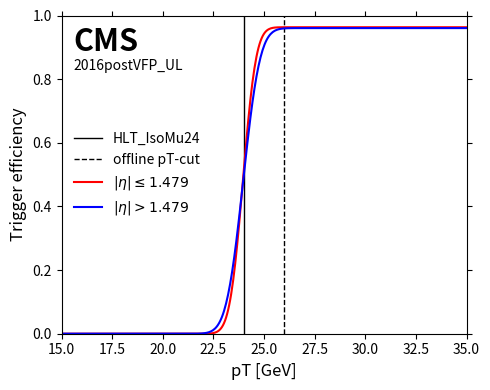
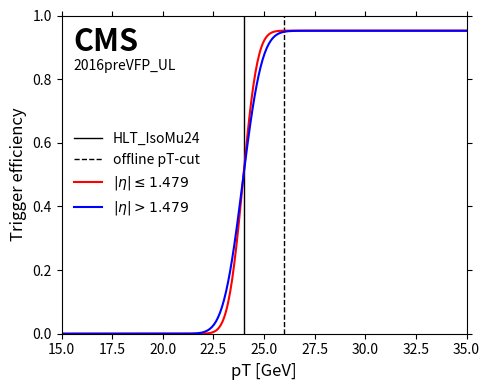
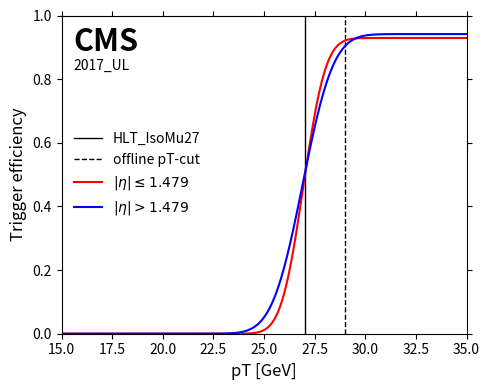
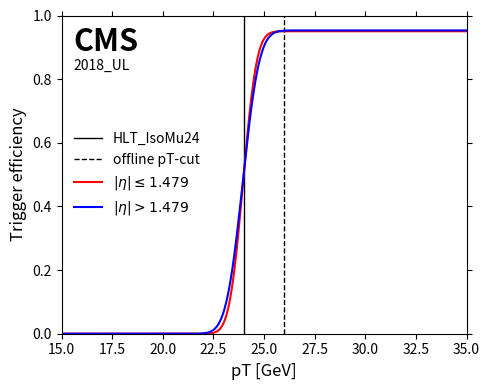
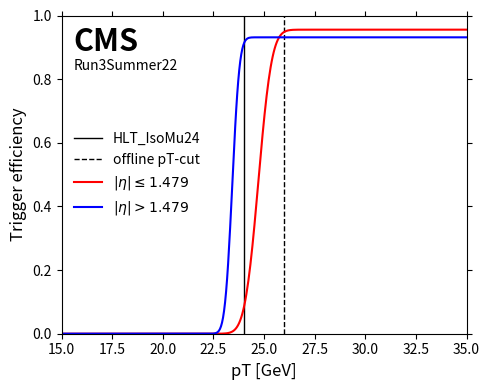
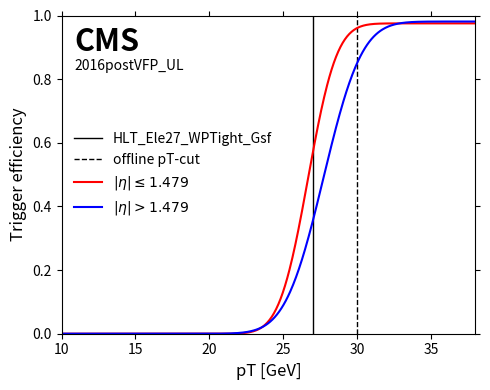
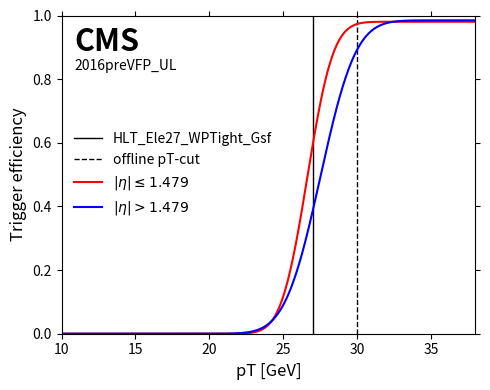
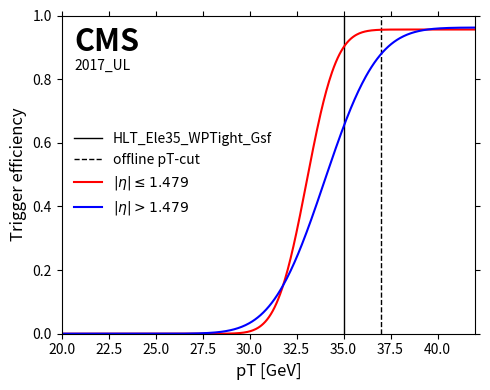
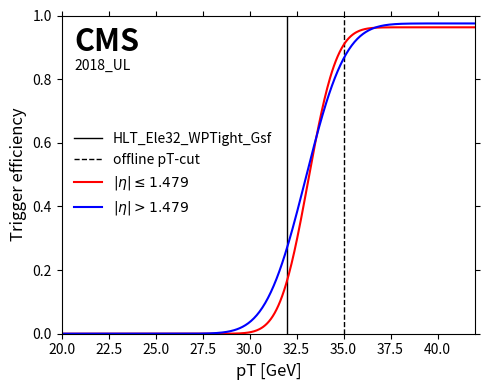
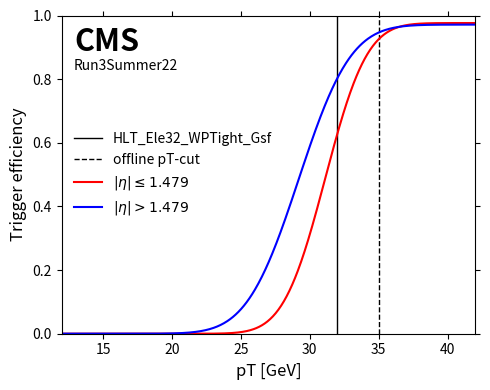

Source code (Python) for these figures, in order:
import os, sys
import numpy as np
import matplotlib.pyplot as plt
from math import erf, fabs

### Trigger dictionaries in the format: function, HLT trigger-path, HLT threshold, offline threshold 

### 1) For Muons:
muon_trigger = {
    "2016preVFP_UL": (
        lambda pt, eta: 0.0 if pt < 10 or fabs(eta) > 2.4 else (
            0.5 * 0.952501 * (1.0 + erf((pt - 23.9491) / (2.0 * 0.405232))) if fabs(eta) <= 1.479
            else (0.5 * 0.951936 * (1.0 + erf((pt - 23.9399) / (2.0 * 0.533316))) if pt <= 100 else 0.774)
        ),
        "HLT_IsoMu24", 24, 26
    ),
    "2016postVFP_UL": (
        lambda pt, eta: 0.0 if pt < 10 or fabs(eta) > 2.4 else (
            0.5 * 0.963135 * (1.0 + erf((pt - 23.9546) / (2.0 * 0.363316))) if fabs(eta) <= 1.479
            else 0.5 * 0.96043 * (1.0 + erf((pt - 23.9677) / (2.0 * 0.463984)))
        ),
        "HLT_IsoMu24", 24, 26
    ),
    "2017_UL": (
        lambda pt, eta: 0.0 if pt < 10 or fabs(eta) > 2.4 else (
            (0.5 * 0.929318 * (1.0 + erf((pt - 26.9424) / (2.0 * 0.612448))) if pt <= 100 else 0.958305)
            if fabs(eta) <= 1.479
            else 0.5 * 0.94163 * (1.0 + erf((pt - 26.9092) / (2.0 * 0.844543)))
        ),
        "HLT_IsoMu27", 27, 29
    ),
    "2018_UL": (
        lambda pt, eta: 0.0 if pt < 10 or fabs(eta) > 2.4 else (
            0.5 * 0.950463 * (1.0 + erf((pt - 23.9593) / (2.0 * 0.375996))) if fabs(eta) <= 1.479
            else 0.5 * 0.953162 * (1.0 + erf((pt - 23.9459) / (2.0 * 0.457351)))
        ),
        "HLT_IsoMu24", 24, 26
    ),
    "Run3Summer22": (
        lambda pt, eta: 0.0 if pt < 10 or fabs(eta) > 2.4 else (
            0.5 * 0.955504 * (1.0 + erf((pt - 24.7165) / (2.0 * 0.371029))) if fabs(eta) <= 1.479
            else 0.5 * 0.931413 * (1.0 + erf((pt - 23.4266) / (2.0 * 0.200128)))
        ),
        "HLT_IsoMu24", 24, 26
    ),
}

### For Electrons:
electron_trigger = {
    "2016preVFP_UL": (
        lambda pt, eta: 0.0 if pt < 10 or fabs(eta) > 2.4 else (
            0.5 * 0.980431 * (1.0 + erf((pt - 26.6311) / (2.0 * 0.977291))) if fabs(eta) <= 1.479
            else 0.5 * 0.984774 * (1.0 + erf((pt - 27.5187) / (2.0 * 1.33533)))
        ),
        "HLT_Ele27_WPTight_Gsf", 27, 30
    ),
    "2016postVFP_UL": (
        lambda pt, eta: 0.0 if pt < 10 or fabs(eta) > 2.4 else (
            0.5 * 0.975241 * (1.0 + erf((pt - 26.6834) / (2.0 * 1.08336))) if fabs(eta) <= 1.479
            else 0.5 * 0.981091 * (1.0 + erf((pt - 27.7339) / (2.0 * 1.44615)))
        ),
        "HLT_Ele27_WPTight_Gsf", 27, 30
    ),
    "2017_UL": (
        lambda pt, eta: 0.0 if pt < 10 or fabs(eta) > 2.4 else (
            0.5 * 0.955945 * (1.0 + erf((pt - 33.0345) / (2.0 * 0.885676))) if fabs(eta) <= 1.479
            else 0.5 * 0.962208 * (1.0 + erf((pt - 33.9927) / (2.0 * 1.55814)))
        ),
        "HLT_Ele35_WPTight_Gsf", 35, 37
    ),
    "2018_UL": (
        lambda pt, eta: 0.0 if pt < 10 or fabs(eta) > 2.4 else (
            0.5 * 0.962897 * (1.0 + erf((pt - 33.1188) / (2.0 * 0.844886))) if fabs(eta) <= 1.479
            else 0.5 * 0.975043 * (1.0 + erf((pt - 32.9805) / (2.0 * 1.18094)))
        ),
        "HLT_Ele32_WPTight_Gsf", 32, 35
    ),
    "Run3Summer22": (
        lambda pt, eta: 0.0 if pt < 10 or fabs(eta) > 2.4 else (
            0.5 * 0.976349 * (1.0 + erf((pt - 31.1233) / (2.0 * 1.68838))) if fabs(eta) <= 1.479
            else 0.5 * 0.971387 * (1.0 + erf((pt - 29.2013) / (2.0 * 2.10407)))
        ),
        "HLT_Ele32_WPTight_Gsf", 32, 35
    ),
}
def plot_efficiency(trigger, campaign, xlim):
    pt_values = np.linspace(0, 50, 1000) ### This determined the resolution

    if campaign not in trigger:
        print(f"Campaign '{campaign}' not found in trigger dictionary.")
        return

    eff_func, triggername, triggerline, offline_cut = trigger[campaign]

    fig, ax = plt.subplots(figsize=(5, 4))

    barrel_eff = [eff_func(pt, 1.2) for pt in pt_values]
    endcap_eff = [eff_func(pt, 1.8) for pt in pt_values]

    ax.axvline(x=triggerline, label=triggername, color='k', linestyle='-', linewidth=1)
    ax.axvline(x=offline_cut, label='offline pT-cut', color='k', linestyle='--', linewidth=1)

    ax.plot(pt_values, barrel_eff, label=r"$|\eta| \leq 1.479$", color="red")
    ax.plot(pt_values, endcap_eff, label=r"$|\eta| > 1.479$",    color="blue")

    ax.set_xlabel("pT [GeV]", fontsize=12)
    ax.set_xlim(xlim[0], xlim[1])
    ax.set_ylabel("Trigger efficiency", fontsize=12)
    ax.set_ylim(0, 1)
    ax.legend(loc='center left', fontsize=10, frameon=False)
    ax.tick_params(axis='both', which='both', top=True, right=True)

    ax.text(0.03, 0.89, 'CMS', transform=ax.transAxes, fontsize=22, fontweight='bold', family='sans-serif')
    ax.text(0.03, 0.83, campaign, transform=ax.transAxes, fontsize=10, family='sans-serif')

    outdir = os.path.join('plots', 'TriggerEfficiency')
    os.makedirs(outdir, exist_ok=True)
    figname = f"{triggername}_{campaign}.png"
    fullfigname = os.path.join(outdir, figname)
    plt.tight_layout()
    plt.savefig(fullfigname, dpi=150, bbox_inches='tight')
    print('File saved: ' + fullfigname)
        
def main():
    plot_efficiency(muon_trigger,     '2016postVFP_UL', xlim=(15, 35))
    plot_efficiency(muon_trigger,     '2016preVFP_UL',  xlim=(15, 35))
    plot_efficiency(muon_trigger,     '2017_UL',        xlim=(15, 35))
    plot_efficiency(muon_trigger,     '2018_UL',        xlim=(15, 35))
    plot_efficiency(muon_trigger,     'Run3Summer22',   xlim=(15, 35))
    plot_efficiency(electron_trigger, '2016postVFP_UL', xlim=(10, 38))
    plot_efficiency(electron_trigger, '2016preVFP_UL',  xlim=(10, 38))
    plot_efficiency(electron_trigger, '2017_UL',        xlim=(20, 42))
    plot_efficiency(electron_trigger, '2018_UL',        xlim=(20, 42))
    plot_efficiency(electron_trigger, 'Run3Summer22',   xlim=(12, 42))
    #plt.show()

if __name__ == "__main__": main()
